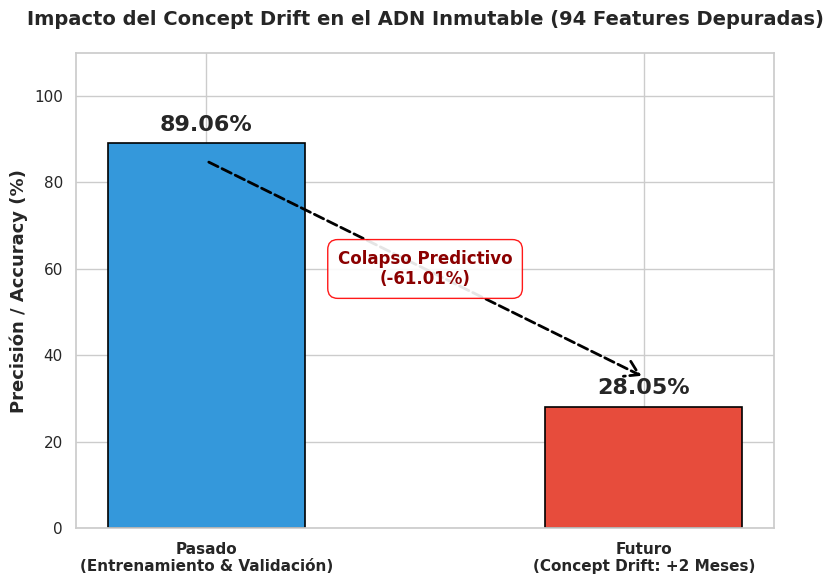

The script that saved this image:
"""
=========================================================================================
⚡ UNIVERSIDAD / INSTITUTO DE INVESTIGACIÓN Y DESARROLLO DE IA
🔬 LABORATORIO DE CIBERSEGURIDAD Y ANÁLISIS DE TRÁFICO AVANZADO (WFP)
=========================================================================================
📂 ARCHIVO: GEN_01B_Degradacion_Drift.py
🚀 VERSIÓN: 3.0 (Actualizado a Resultados de Paridad: 94 Invariantes)
👤 INVESTIGADOR: bsierra@zeus
📅 FECHA DE ACTUALIZACIÓN: 12 de Junio, 2026

-----------------------------------------------------------------------------------------
📝 RESUMEN ACADÉMICO / METODOLOGÍA:
    Este script genera el Gráfico 2 (G2), diseñado para ilustrar la vulnerabilidad 
    intrínseca de las características estadísticas frente al Concept Drift.
    
    [!] ACTUALIZACIÓN V3.0: Los valores han sido calibrados con los resultados 
    definitivos del Estudio de Ablación bajo Paridad Estricta (65 sitios de élite). 
    Se demuestra que, a pesar de aislar las 94 Invariantes Reales (eliminando el ruido 
    volumétrico determinista), el modelo Macro Puro colapsa severamente, justificando
    la transición hacia arquitecturas de Deep Metric Learning.
=========================================================================================
"""

import matplotlib
matplotlib.use('Agg')
import matplotlib.pyplot as plt
import seaborn as sns
import os

# --- 1. RUTAS Y DIRECTORIOS ---
SAVE_DIR = './graficas_tesis'
os.makedirs(SAVE_DIR, exist_ok=True)

print("\n" + "═"*70)
print("🎨 GENERANDO GRÁFICO 2: DEGRADACIÓN POR CONCEPT DRIFT (ADN INMUTABLE)")
print("═"*70)

try:
    # --- 2. DATOS EXTRAÍDOS DEL ESTUDIO DE ABLACIÓN (PARIDAD 65 CLASES) ---
    # Valores obtenidos empíricamente en EXP1_Train_Invariantes y EXP1_Evaluar_Invariantes
    etiquetas = ['Pasado\n(Entrenamiento & Validación)', 'Futuro\n(Concept Drift: +2 Meses)']
    valores_accuracy = [89.06, 28.05]
    colores = ['#3498db', '#e74c3c'] # Azul (Conocimiento Estático) y Rojo (Colapso)

    # --- 3. GENERACIÓN DEL GRÁFICO ---
    plt.figure(figsize=(8, 6))
    sns.set_theme(style="whitegrid")

    # Dibujar barras con estilo académico
    barras = plt.bar(etiquetas, valores_accuracy, color=colores, width=0.45, edgecolor='black', linewidth=1.2)

    # Añadir los porcentajes exactos sobre las barras
    for barra in barras:
        alto = barra.get_height()
        plt.text(barra.get_x() + barra.get_width()/2., alto + 2,
                 f'{alto:.2f}%',
                 ha='center', va='bottom', fontsize=16, fontweight='bold')

    # Añadir flecha indicadora de la caída dramática
    # Ajustamos las coordenadas de la flecha a los nuevos valores
    plt.annotate('', xy=(1, 35), xytext=(0, 85),
                 arrowprops=dict(arrowstyle="->, head_width=0.5, head_length=0.8", 
                                 color="black", lw=2, ls='--'))
    
    # Etiqueta de la magnitud de la caída
    caida = valores_accuracy[0] - valores_accuracy[1]
    plt.text(0.5, 60, f'Colapso Predictivo\n(-{caida:.2f}%)', ha='center', va='center',
             fontsize=12, fontweight='bold', color='darkred',
             bbox=dict(facecolor='white', edgecolor='red', boxstyle='round,pad=0.6', alpha=0.9))

    # --- 4. FORMATO Y ESTILO ---
    plt.ylim(0, 110) # Margen superior para la legibilidad de las etiquetas
    plt.ylabel('Precisión / Accuracy (%)', fontsize=13, fontweight='bold')
    
    plt.title('Impacto del Concept Drift en el ADN Inmutable (94 Features Depuradas)', 
              fontsize=14, fontweight='bold', pad=20)
    
    plt.xticks(fontsize=11, fontweight='bold')
    plt.yticks(fontsize=11)

    plt.tight_layout()
    output_path = os.path.join(SAVE_DIR, 'G2_Degradacion_Concept_Drift_Paridad.png')
    plt.savefig(output_path, dpi=300)
    plt.close()

    print(f"✅ Gráfico 2 generado exitosamente en: {output_path}")
    print("===========================================================================\n")

except Exception as e:
    import traceback
    print(f"❌ Error al generar el gráfico:\n{traceback.format_exc()}")
